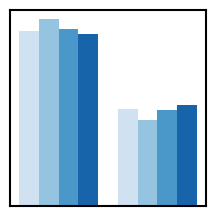

Reproduce this figure in Python. (Note: this script raises an exception after producing the figure.)
# -----------------------------------------------------------------------------
# Matplotlib cheat sheet
# Released under the BSD License
# -----------------------------------------------------------------------------

# Scripts to generate all the basic plots 
import numpy as np
import matplotlib as mpl
import matplotlib.pyplot as plt

fig = plt.figure(figsize=(2,2))
mpl.rcParams['axes.linewidth'] = 1.5
d = 0.01

ax = fig.add_axes([d,d,1-2*d,1-2*d], xticks=[], yticks=[])

X = np.random.seed(1)
X = np.random.randn(1000, 4)
cmap = plt.get_cmap("Blues")
colors = [cmap(i) for i in [.2,.4,.6,.8]]
ax.hist(X, 2, density=True, histtype='bar', color=colors)

plt.savefig("../figures/tip-color-range.pdf")
# plt.show()
